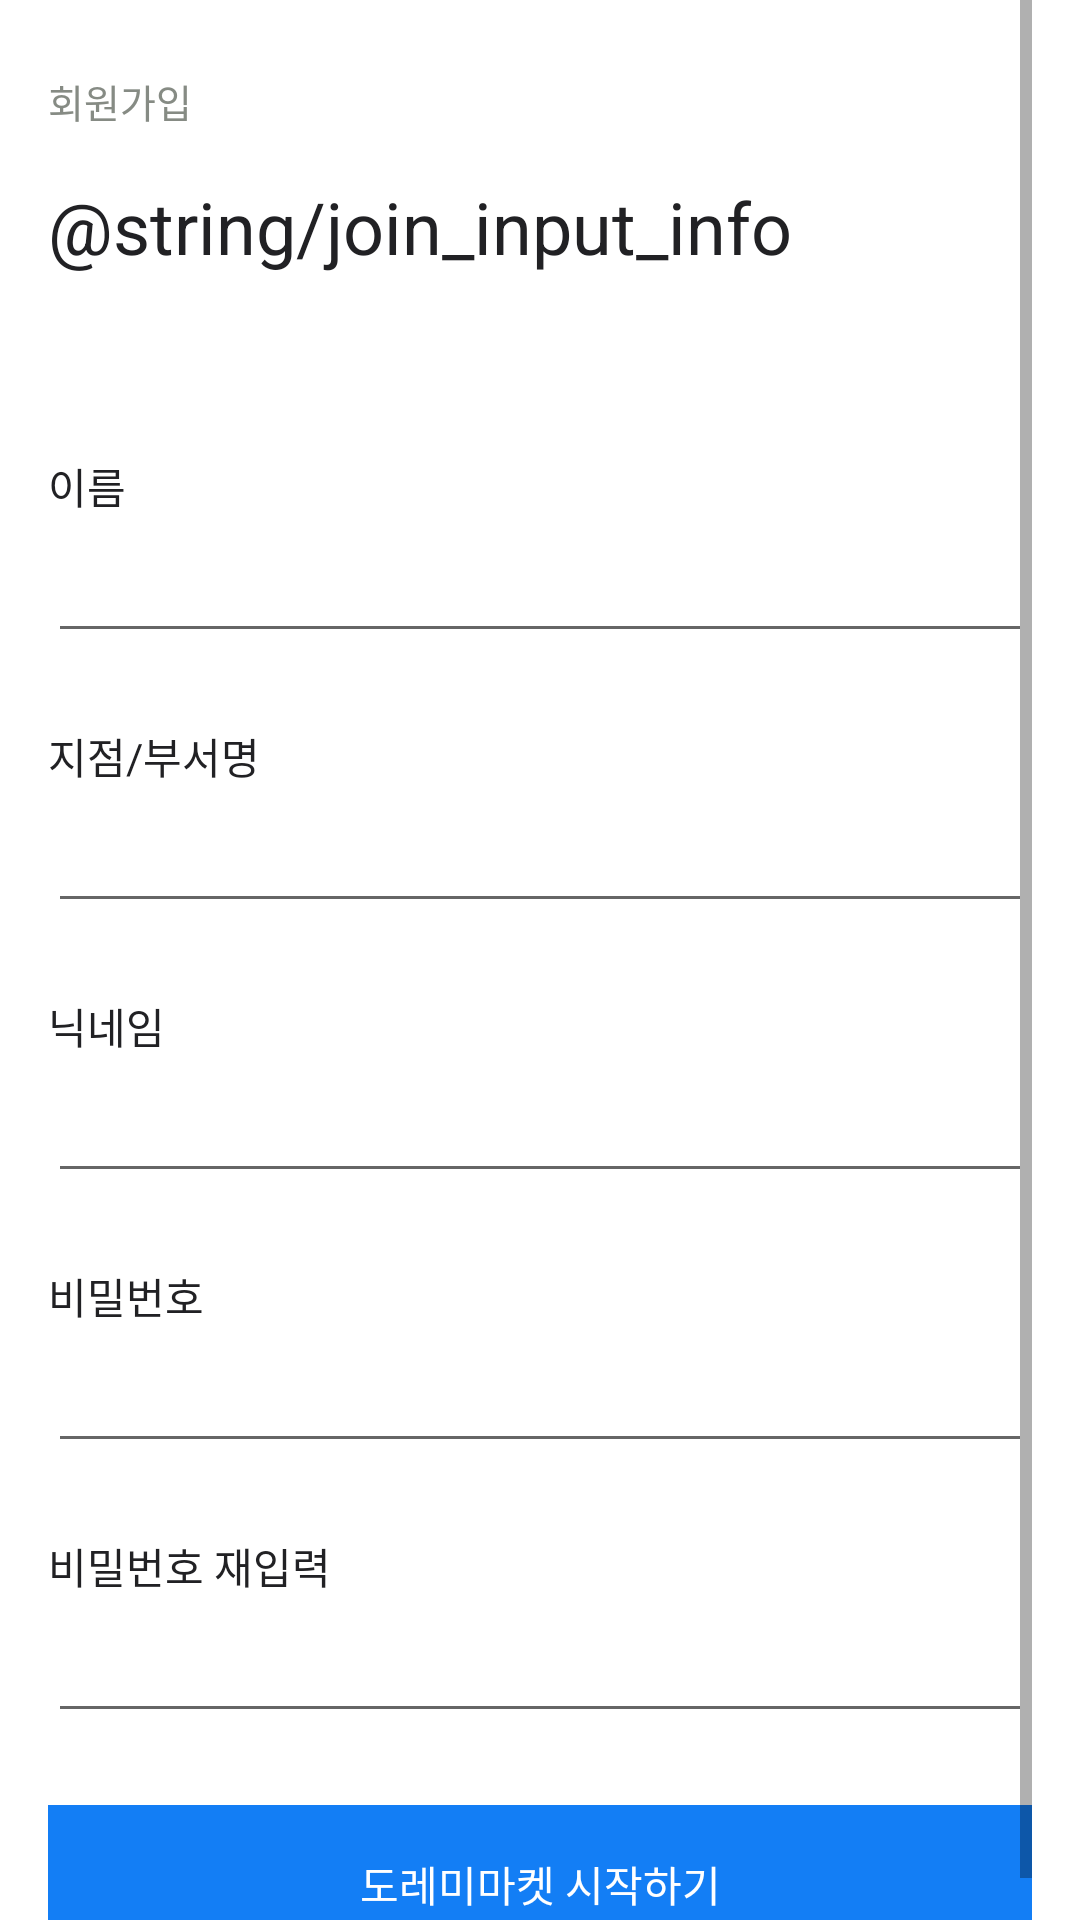

Write the Android layout XML for this screen, with the resource values it uses.
<!-- AndroidManifest.xml: application theme Theme.ShinhanESGMarket -->
<!-- res/layout/activity_user_register_info.xml -->
<?xml version="1.0" encoding="utf-8"?>
<androidx.constraintlayout.widget.ConstraintLayout xmlns:android="http://schemas.android.com/apk/res/android"
    xmlns:app="http://schemas.android.com/apk/res-auto"
    android:layout_width="match_parent"
    android:layout_height="match_parent"
    android:paddingHorizontal="16dp">

    <ScrollView
        android:layout_width="match_parent"
        android:layout_height="wrap_content"
        android:orientation="vertical"
        app:layout_constraintEnd_toEndOf="parent"
        app:layout_constraintStart_toStartOf="parent"
        app:layout_constraintTop_toTopOf="parent">

        <LinearLayout
            android:layout_width="match_parent"
            android:layout_height="wrap_content"
            android:orientation="vertical">

            <TextView
                android:id="@+id/title"
                style="@style/Gray600.13"
                android:layout_width="wrap_content"
                android:layout_height="wrap_content"
                android:layout_marginTop="24dp"
                android:text="회원가입"
                app:layout_constraintStart_toStartOf="parent"
                app:layout_constraintTop_toTopOf="parent" />

            <TextView
                android:id="@+id/greeting"
                style="@style/Gray900"
                android:layout_width="wrap_content"
                android:layout_height="wrap_content"
                android:layout_marginTop="16dp"
                android:text="@string/join_input_info"
                android:textSize="24sp"
                app:layout_constraintStart_toStartOf="parent"
                app:layout_constraintTop_toBottomOf="@id/title" />

            <TextView
                android:id="@+id/textName"
                style="@style/Gray900.14"
                android:layout_width="wrap_content"
                android:layout_height="wrap_content"
                android:layout_marginTop="60dp"
                android:text="이름"
                app:layout_constraintStart_toStartOf="parent"
                app:layout_constraintTop_toBottomOf="@id/greeting" />

            <EditText
                android:id="@+id/inputName"
                android:layout_width="match_parent"
                android:layout_height="wrap_content"
                android:layout_marginTop="4dp"
                android:clickable="false"
                android:cursorVisible="false"
                android:focusable="false"
                android:focusableInTouchMode="false"
                android:maxLines="1"
                android:theme="@style/EditTextTheme"
                app:layout_constraintEnd_toEndOf="parent"
                app:layout_constraintStart_toStartOf="parent"
                app:layout_constraintTop_toBottomOf="@id/textName" />

            <TextView
                android:id="@+id/textBranchNm"
                style="@style/Gray900.14"
                android:layout_width="wrap_content"
                android:layout_height="wrap_content"
                android:layout_marginTop="24dp"
                android:text="지점/부서명"
                app:layout_constraintStart_toStartOf="parent"
                app:layout_constraintTop_toBottomOf="@id/inputName" />

            <EditText
                android:id="@+id/inputBranchNm"
                android:layout_width="match_parent"
                android:layout_height="wrap_content"
                android:layout_marginTop="4dp"
                android:clickable="false"
                android:cursorVisible="false"
                android:focusable="false"
                android:focusableInTouchMode="false"
                android:maxLines="1"
                android:theme="@style/EditTextTheme"
                app:layout_constraintEnd_toEndOf="parent"
                app:layout_constraintStart_toStartOf="parent"
                app:layout_constraintTop_toBottomOf="@id/textBranchNm" />

            <TextView
                android:id="@+id/textNickName"
                style="@style/Gray900.14"
                android:layout_width="wrap_content"
                android:layout_height="wrap_content"
                android:layout_marginTop="24dp"
                android:text="닉네임" />

            <EditText
                android:id="@+id/inputNickName"
                android:layout_width="match_parent"
                android:layout_height="wrap_content"
                android:layout_marginTop="4dp"
                android:maxLines="1"
                android:theme="@style/EditTextTheme" />

            <TextView
                android:id="@+id/textPassword"
                style="@style/Gray900.14"
                android:layout_width="wrap_content"
                android:layout_height="wrap_content"
                android:layout_marginTop="24dp"
                android:text="비밀번호" />

            <EditText
                android:id="@+id/inputPassword"
                android:layout_width="match_parent"
                android:layout_height="wrap_content"
                android:layout_marginTop="4dp"
                android:inputType="textPassword"
                android:maxLines="1"
                android:theme="@style/EditTextTheme" />

            <TextView
                android:id="@+id/textRePassword"
                style="@style/Gray900.14"
                android:layout_width="wrap_content"
                android:layout_height="wrap_content"
                android:layout_marginTop="24dp"
                android:text="비밀번호 재입력" />

            <EditText
                android:id="@+id/inputRePassword"
                android:layout_width="match_parent"
                android:layout_height="wrap_content"
                android:layout_marginTop="4dp"
                android:inputType="textPassword"
                android:maxLines="1"
                android:theme="@style/EditTextTheme" />

            <TextView
                android:id="@+id/btnJoin"
                android:layout_width="match_parent"
                android:layout_height="wrap_content"
                android:layout_marginTop="24dp"
                android:background="@color/blue"
                android:gravity="center"
                android:paddingVertical="16dp"
                android:text="도레미마켓 시작하기"
                android:textColor="@color/white" />
        </LinearLayout>
    </ScrollView>

</androidx.constraintlayout.widget.ConstraintLayout>
<!-- resources referenced by this layout -->
<resources>
  <color name="blue">#137EF5</color>
  <color name="white">#FFFFFFFF</color>
  <style name="EditTextTheme" parent="Theme.AppCompat.Light.NoActionBar">
          <item name="colorAccent">@color/blue</item>
      </style>
  <style name="Gray600.13">
          <item name="android:textSize">13sp</item>
      </style>
  <style name="Gray900">
          <item name="android:textColor">@color/gray900</item>
      </style>
  <style name="Gray900.14">
          <item name="android:textSize">14sp</item>
      </style>
  <style name="Theme.ShinhanESGMarket" parent="Theme.MaterialComponents.Light.NoActionBar">
          
          <item name="colorPrimary">@color/purple_500</item>
          <item name="colorPrimaryVariant">@color/blue</item>
          <item name="colorOnPrimary">@color/white</item>
          
          <item name="colorSecondary">@color/teal_200</item>
          <item name="colorSecondaryVariant">@color/teal_700</item>
          <item name="colorOnSecondary">@color/black</item>
          
          <item name="android:statusBarColor" tools:targetApi="l">@color/white</item>
          <item name="android:windowLightStatusBar" tools:targetApi="m">true</item>
          
          <item name="android:colorEdgeEffect">@color/white</item>
          
      </style>
  <color name="gray900">#FF212124</color>
  <color name="purple_500">#FF6200EE</color>
  <color name="teal_200">#FF03DAC5</color>
  <color name="teal_700">#FF018786</color>
  <color name="black">#FF000000</color>
</resources>
